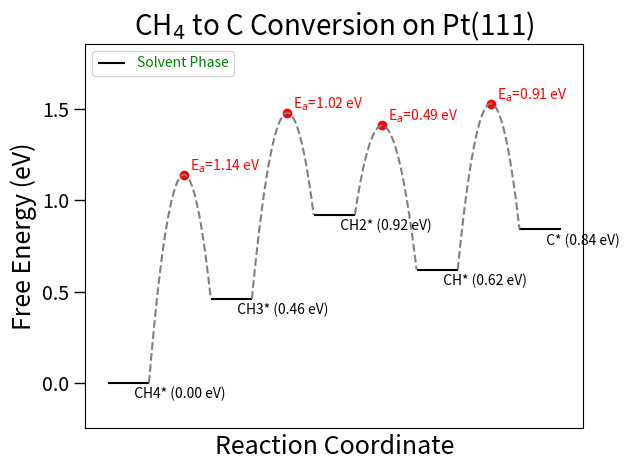

Python code for this plot:
import matplotlib.pyplot as plt
import matplotlib.ticker as ticker
import numpy as np
import sympy as sp

# Define font sizes and tick parameters as constants
LABEL_FONTSIZE = 18
TITLE_FONTSIZE = 20
TICK_LABELSIZE = 14
LEGEND_FONTSIZE = 14
TICK_LENGTH_MAJOR = 8
TICK_WIDTH_MAJOR = 1

def find_coefficients(x1, y1, x2, y2, ymax):
    # Define the variables
    a, b, c = sp.symbols('a b c')
    
    # Define the equations
    eq1 = sp.Eq(y1, a*x1**2 + b*x1 + c)
    eq2 = sp.Eq(y2, a*x2**2 + b*x2 + c)
    eq3 = sp.Eq(c, ymax + b**2/(4*a))
    
    # Solve the system of equations
    solution = sp.solve((eq1, eq2, eq3), (a, b, c))
    
    # Return the solutions
    return solution

def find_valid_coefficients(x1, y1, x2, y2, ymax):
    solutions = find_coefficients(x1, y1, x2, y2, ymax)
    
    valid_solution = None
    for sol in solutions:
        a, b, c = sol
        xmax = -b / (2 * a)
        if x1 < xmax < x2 or x2 < xmax < x1:  # Check if xmax is between x1 and x2
            valid_solution = sol
            break
    
    return valid_solution


# Data
states = {
    "CH4*": 0.00,
    "CH3*": 0.46,
    "CH2*": 0.92,
    "CH*": 0.62,
    "C*": 0.84,
}

# Barriers
barriers = {
    ("CH4*", "CH3*"): 1.14,
    ("CH3*", "CH2*"): 1.02,
    ("CH2*", "CH*"): 0.49,
    ("CH*", "C*"): 0.91,
}

# Normalize energies to methane* energy
reference_energy = states["CH4*"]
for state in states:
    states[state] -= reference_energy

# Create figure and plot
fig, ax = plt.subplots()

# Horizontal positions and widths
positions = {
    "CH4*": 0,
    "CH3*": 1,
    "CH2*": 2,
    "CH*": 3,
    "C*": 4
}
width = 0.2  # Width of the horizontal lines

# Plot horizontal lines for each state
for state, energy in states.items():
    x_pos = positions[state]
    ax.hlines(y=energy, xmin=x_pos - width, xmax=x_pos + width, colors='black')

    # Label the lines
    ax.text(x_pos, energy - 0.1, f'  {state} ({energy:.2f} eV)', verticalalignment='bottom')

# Draw lines and barriers for transitions
transitions = [
    ("CH4*", "CH3*"),
    ("CH3*", "CH2*"),
    ("CH2*", "CH*"),
    ("CH*", "C*"),
]

colors = ['red', 'red', 'red', 'red']

for i, (start, end) in enumerate(transitions):
    start_pos = positions[start]
    end_pos = positions[end]
    start_energy = states[start]
    end_energy = states[end]

    if (start, end) in barriers:
        barrier_energy = barriers[(start, end)] + start_energy

        # The parabola should pass through the start and end points
        x1, y1 = start_pos + width, start_energy
        x2, y2 = end_pos - width, end_energy

        valid_solution = find_valid_coefficients(x1, y1, x2, y2, barrier_energy)
        a, b, c = valid_solution
        barrier_pos = -b / (2 * a)

        x = np.linspace(start_pos + width, end_pos - width, 100)
        y = a * x**2 + b * x + c

        ax.plot(x, y, 'gray', linestyle='--')
        ax.scatter([barrier_pos], [barrier_energy], color=colors[i])
        ax.text(barrier_pos, barrier_energy, f'  E$_a$={barrier_energy - start_energy:.2f} eV', verticalalignment='bottom', color=colors[i])
    else:
        # Plot a straight line if no barrier is provided
        ax.plot([start_pos + width, end_pos - width], [start_energy, end_energy], 'gray', linestyle='--')

# Set the y-axis ticks every 0.5
ax.yaxis.set_major_locator(ticker.MultipleLocator(0.5))

# Set labels and title
ax.set_xlabel('Reaction Coordinate', fontsize=LABEL_FONTSIZE)
ax.set_ylabel('Free Energy (eV)', fontsize=LABEL_FONTSIZE)
ax.set_title('CH$_4$ to C Conversion on Pt(111)', fontsize=TITLE_FONTSIZE)
plt.tick_params(axis='both', which='major', labelsize=TICK_LABELSIZE, length=TICK_LENGTH_MAJOR, width=TICK_WIDTH_MAJOR)
ax.set_xticks([])
# ax.set_xlim(-0.5, 3.5)
ax.set_ylim(-0.25, ax.get_ylim()[1] + 0.25)

legend = plt.gca().legend(['Solvent Phase'], loc='upper left')
legend.get_texts()[0].set_color("green")

plt.tight_layout()
plt.savefig('free_energy_diagram_solvent_CH4.png', dpi=300)
